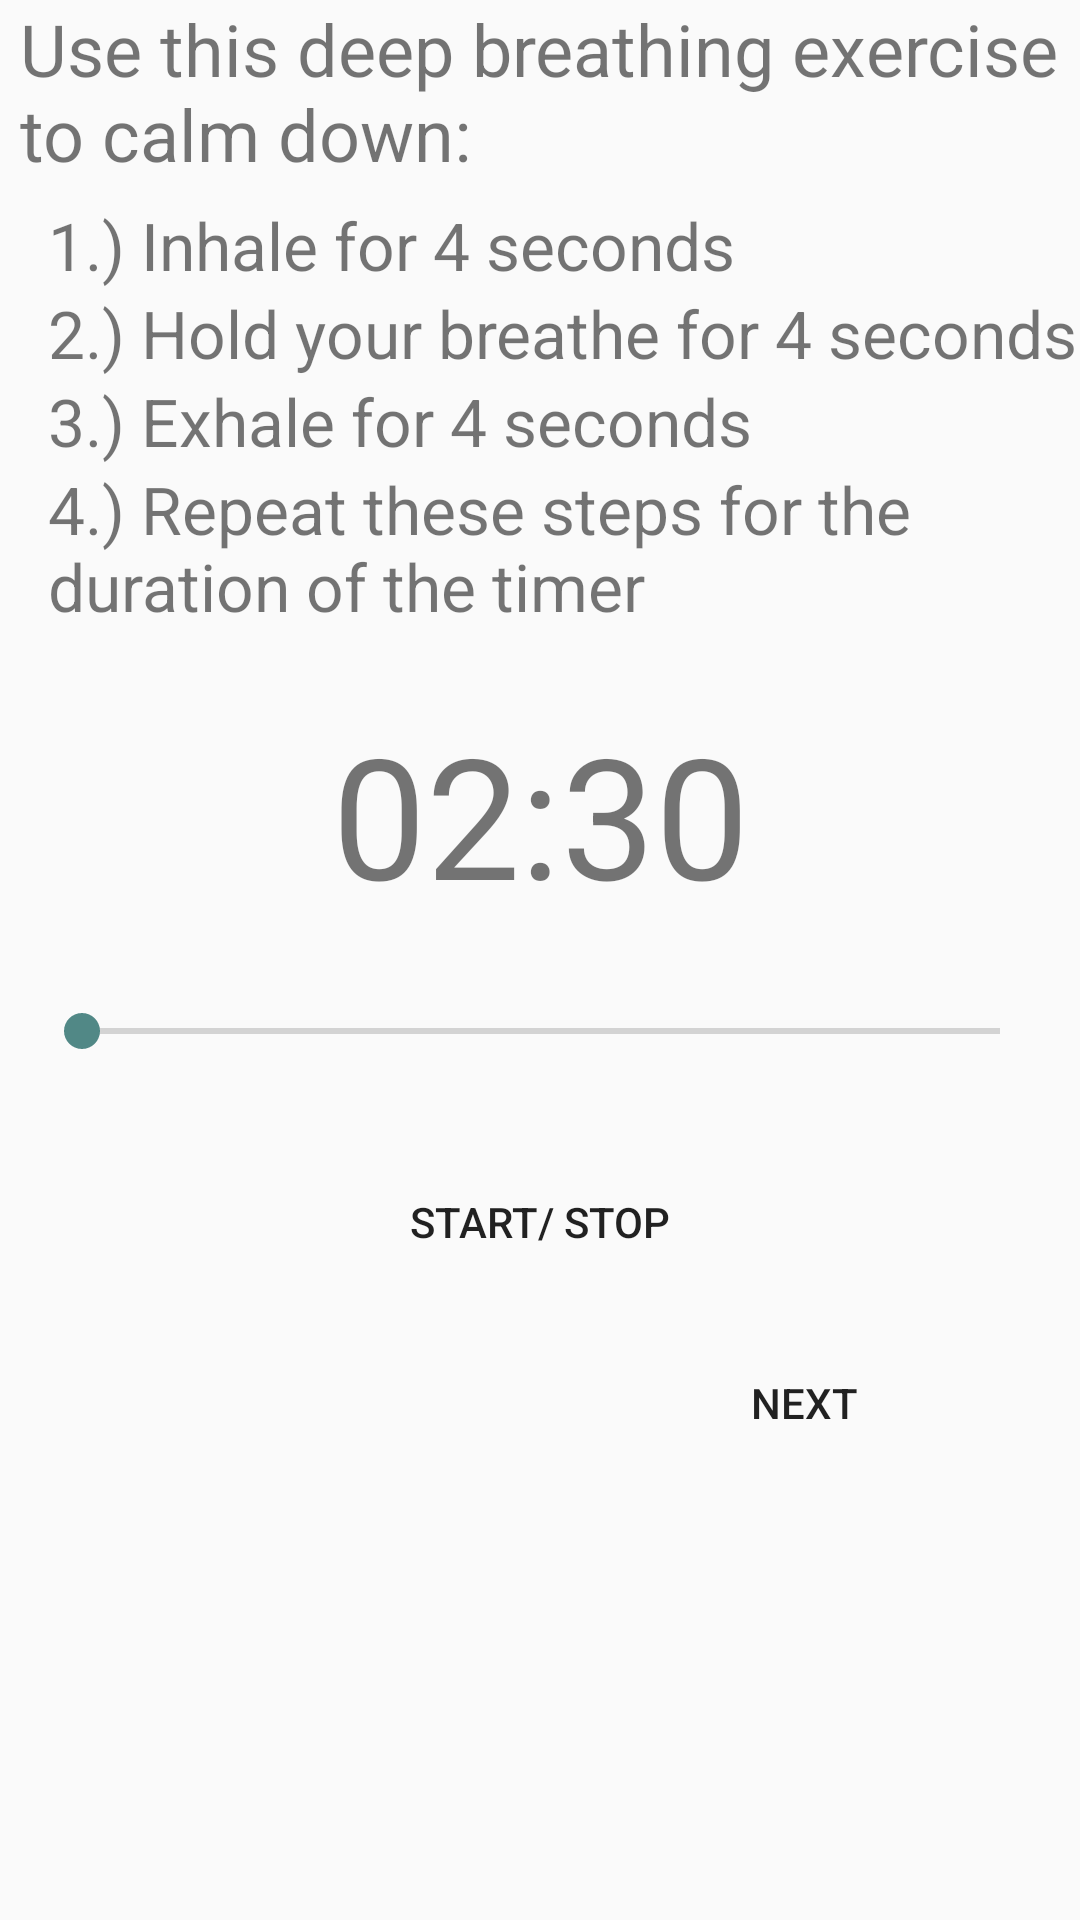

Write the Android layout XML for this screen, with the resource values it uses.
<!-- AndroidManifest.xml: application theme AppTheme -->
<!-- res/layout/activity_breathe.xml -->
<?xml version="1.0" encoding="utf-8"?>
<android.support.constraint.ConstraintLayout xmlns:android="http://schemas.android.com/apk/res/android"
    xmlns:app="http://schemas.android.com/apk/res-auto"
    xmlns:tools="http://schemas.android.com/tools"
    android:layout_width="match_parent"
    android:layout_height="match_parent"
    tools:context=".breathe">

    <TextView
        android:id="@+id/textView"
        android:layout_width="347dp"
        android:layout_height="67dp"
        android:text="Use this deep breathing exercise to calm down:"
        android:textSize="24sp"
        app:layout_constraintLeft_toLeftOf="parent"
        app:layout_constraintRight_toRightOf="parent"
        app:layout_constraintTop_toTopOf="parent" />

    <TextView
        android:id="@+id/textView3"
        android:layout_width="wrap_content"
        android:layout_height="wrap_content"
        android:layout_marginLeft="16dp"
        android:text="1.) Inhale for 4 seconds"
        android:textSize="22sp"
        app:layout_constraintLeft_toLeftOf="parent"
        app:layout_constraintTop_toBottomOf="@+id/textView" />

    <TextView
        android:id="@+id/textView4"
        android:layout_width="wrap_content"
        android:layout_height="wrap_content"
        android:layout_marginLeft="16dp"
        android:text="2.) Hold your breathe for 4 seconds"
        android:textSize="22sp"
        app:layout_constraintLeft_toLeftOf="parent"
        app:layout_constraintTop_toBottomOf="@+id/textView3" />

    <TextView
        android:id="@+id/textView5"
        android:layout_width="wrap_content"
        android:layout_height="wrap_content"
        android:layout_marginLeft="16dp"
        android:text="3.) Exhale for 4 seconds"
        android:textSize="22sp"
        app:layout_constraintLeft_toLeftOf="parent"
        app:layout_constraintTop_toBottomOf="@+id/textView4" />

    <TextView
        android:id="@+id/textView6"
        android:layout_width="312dp"
        android:layout_height="wrap_content"
        android:layout_marginLeft="16dp"
        android:text="4.) Repeat these steps for the duration of the timer"
        android:textSize="22sp"
        app:layout_constraintLeft_toLeftOf="parent"
        app:layout_constraintTop_toBottomOf="@+id/textView5" />

    <TextView
        android:id="@+id/timerTextView"
        android:layout_width="wrap_content"
        android:layout_height="wrap_content"
        android:layout_marginTop="24dp"
        android:text="02:30"
        android:textSize="56sp"
        app:layout_constraintLeft_toLeftOf="parent"
        app:layout_constraintRight_toRightOf="parent"
        app:layout_constraintTop_toBottomOf="@+id/textView6" />

    <Button
        android:id="@+id/controllerButton"
        android:layout_width="124dp"
        android:layout_height="49dp"
        android:layout_marginTop="16dp"
        android:background="@drawable/rounded_button"
        android:onClick="controlTimer"
        android:text="Start/ Stop"
        app:layout_constraintLeft_toLeftOf="parent"
        app:layout_constraintRight_toRightOf="parent"
        app:layout_constraintTop_toBottomOf="@+id/timerSeekBar" />

    <SeekBar
        android:id="@+id/timerSeekBar"
        android:layout_width="338dp"
        android:layout_height="46dp"
        android:layout_marginStart="8dp"
        android:layout_marginTop="12dp"
        android:layout_marginEnd="8dp"
        app:layout_constraintEnd_toEndOf="parent"
        app:layout_constraintHorizontal_bias="0.566"
        app:layout_constraintStart_toStartOf="parent"
        app:layout_constraintTop_toBottomOf="@+id/timerTextView" />

    <Button
        android:id="@+id/launchFit"
        android:layout_width="wrap_content"
        android:layout_height="wrap_content"
        android:layout_marginTop="12dp"
        android:layout_marginRight="48dp"
        android:background="@drawable/rounded_button"
        android:onClick="launchFit"
        android:text="Next"
        app:layout_constraintRight_toRightOf="parent"
        app:layout_constraintTop_toBottomOf="@+id/controllerButton" />

</android.support.constraint.ConstraintLayout>
<!-- resources referenced by this layout -->
<resources>
  <style name="AppTheme" parent="Theme.AppCompat.Light.DarkActionBar">
          
          <item name="colorPrimary">@color/colorPrimary</item>
          <item name="colorPrimaryDark">@color/colorPrimary</item>
          <item name="colorAccent">@color/colorPrimaryDark</item>
          <item name="android:colorForeground">@android:color/background_dark</item>
          <item name="android:navigationBarColor">@color/colorPrimary</item>
      </style>
  <color name="colorPrimary">#7ed3d0</color>
  <color name="colorPrimaryDark">#518886</color>
</resources>
